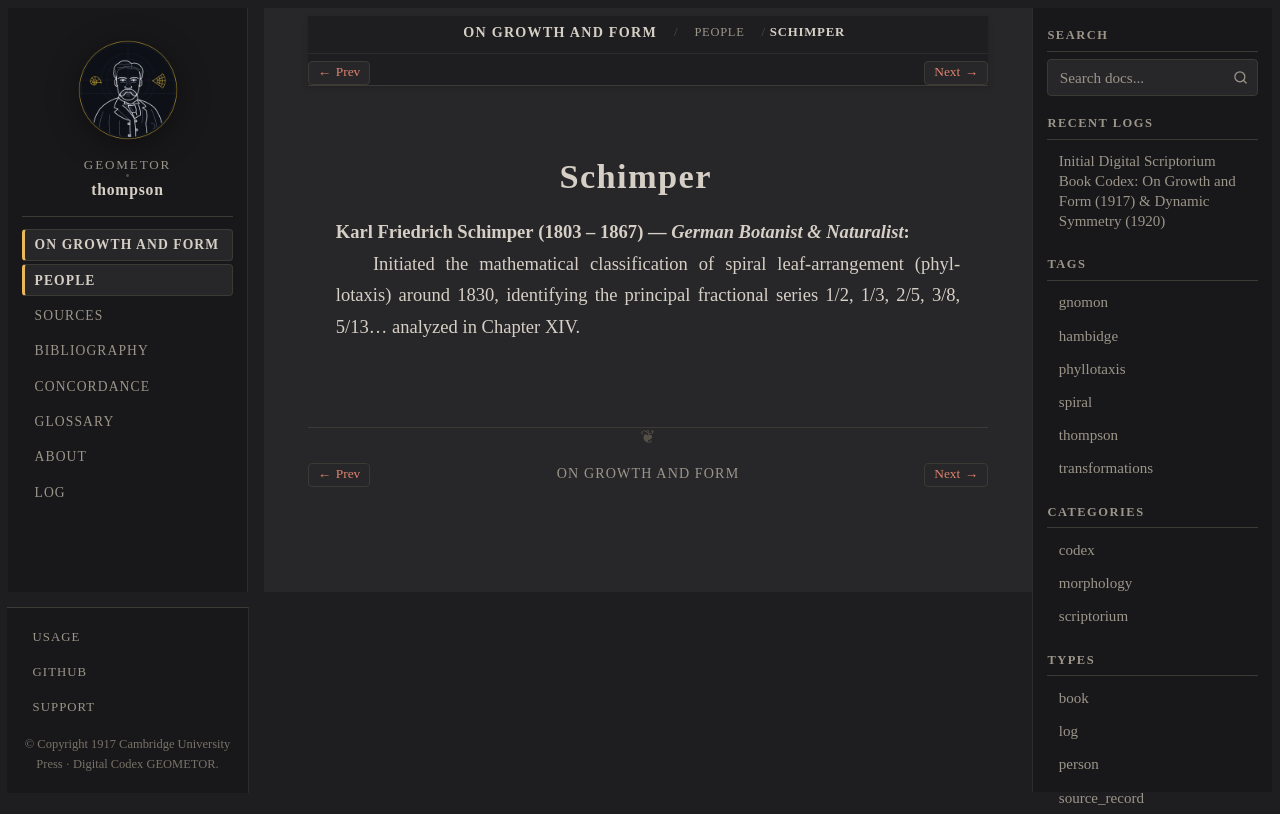

repository: geometor/thompson · page: growth_and_form/people/schimper.html · generator: sphinx

:type: person
:layout: book
:death_year: 1867
:death_label: 1867
:lifespan: 1803 – 1867
:excerpt: Karl Friedrich Schimper (1803 – 1867) — German Botanist & Naturalist

.. _person-schimper:

Schimper
========

**Karl Friedrich Schimper** (1803 – 1867) — *German Botanist & Naturalist*
   Initiated the mathematical classification of spiral leaf-arrangement (phyllotaxis) around 1830, identifying the principal fractional series 1/2, 1/3, 2/5, 3/8, 5/13... analyzed in Chapter XIV.
